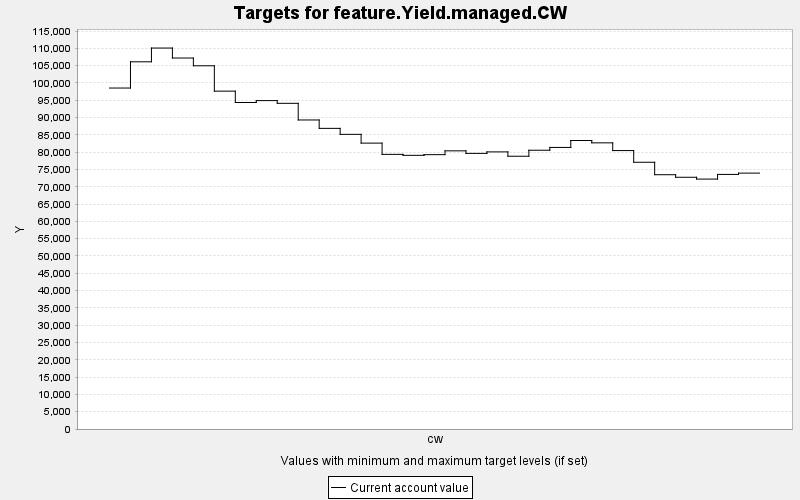

Data behind this chart, as committed beside it:
TARGET, PERIOD, YEAR, PERIODWIDTH, MINIMUM, MAXIMUM, MINWEIGHT, MAXWEIGHT, CURRENT, SUMMARY
feature.Yield.managed.CW, 0, 0, 10.0, 0.0, 10000, 1.0, 1.0, 98526, 0.0
feature.Yield.managed.CW, 1, 10, 10.0, 0.0, 10000, 1.0, 1.0, 106108, 0.0
feature.Yield.managed.CW, 2, 20, 10.0, 0.0, 10000, 1.0, 1.0, 110080, 0.0
feature.Yield.managed.CW, 3, 30, 10.0, 0.0, 10000, 1.0, 1.0, 107200, 0.0
feature.Yield.managed.CW, 4, 40, 10.0, 0.0, 10000, 1.0, 1.0, 104958, 0.0
feature.Yield.managed.CW, 5, 50, 10.0, 0.0, 10000, 1.0, 1.0, 97629, 0.0
feature.Yield.managed.CW, 6, 60, 10.0, 0.0, 10000, 1.0, 1.0, 94347, 0.0
feature.Yield.managed.CW, 7, 70, 10.0, 0.0, 10000, 1.0, 1.0, 94893, 0.0
feature.Yield.managed.CW, 8, 80, 10.0, 0.0, 10000, 1.0, 1.0, 94109, 0.0
feature.Yield.managed.CW, 9, 90, 10.0, 0.0, 10000, 1.0, 1.0, 89297, 0.0
feature.Yield.managed.CW, 10, 100, 10.0, 0.0, 10000, 1.0, 1.0, 86872, 0.0
feature.Yield.managed.CW, 11, 110, 10.0, 0.0, 10000, 1.0, 1.0, 85142, 0.0
feature.Yield.managed.CW, 12, 120, 10.0, 0.0, 10000, 1.0, 1.0, 82609, 0.0
feature.Yield.managed.CW, 13, 130, 10.0, 0.0, 10000, 1.0, 1.0, 79360, 0.0
feature.Yield.managed.CW, 14, 140, 10.0, 0.0, 10000, 1.0, 1.0, 79082, 0.0
feature.Yield.managed.CW, 15, 150, 10.0, 0.0, 10000, 1.0, 1.0, 79274, 0.0
feature.Yield.managed.CW, 16, 160, 10.0, 0.0, 10000, 1.0, 1.0, 80379, 0.0
feature.Yield.managed.CW, 17, 170, 10.0, 0.0, 10000, 1.0, 1.0, 79645, 0.0
feature.Yield.managed.CW, 18, 180, 10.0, 0.0, 10000, 1.0, 1.0, 80074, 0.0
feature.Yield.managed.CW, 19, 190, 10.0, 0.0, 10000, 1.0, 1.0, 78819, 0.0
feature.Yield.managed.CW, 20, 200, 10.0, 0.0, 10000, 1.0, 1.0, 80552, 0.0
feature.Yield.managed.CW, 21, 210, 10.0, 0.0, 10000, 1.0, 1.0, 81363, 0.0
feature.Yield.managed.CW, 22, 220, 10.0, 0.0, 10000, 1.0, 1.0, 83362, 0.0
feature.Yield.managed.CW, 23, 230, 10.0, 0.0, 10000, 1.0, 1.0, 82687, 0.0
feature.Yield.managed.CW, 24, 240, 10.0, 0.0, 10000, 1.0, 1.0, 80456, 0.0
feature.Yield.managed.CW, 25, 250, 10.0, 0.0, 10000, 1.0, 1.0, 77078, 0.0
feature.Yield.managed.CW, 26, 260, 10.0, 0.0, 10000, 1.0, 1.0, 73478, 0.0
feature.Yield.managed.CW, 27, 270, 10.0, 0.0, 10000, 1.0, 1.0, 72742, 0.0
feature.Yield.managed.CW, 28, 280, 10.0, 0.0, 10000, 1.0, 1.0, 72216, 0.0
feature.Yield.managed.CW, 29, 290, 10.0, 0.0, 10000, 1.0, 1.0, 73565, 0.0
feature.Yield.managed.CW, 30, 300, 10.0, 0.0, 10000, 1.0, 1.0, 73943, 0.0
